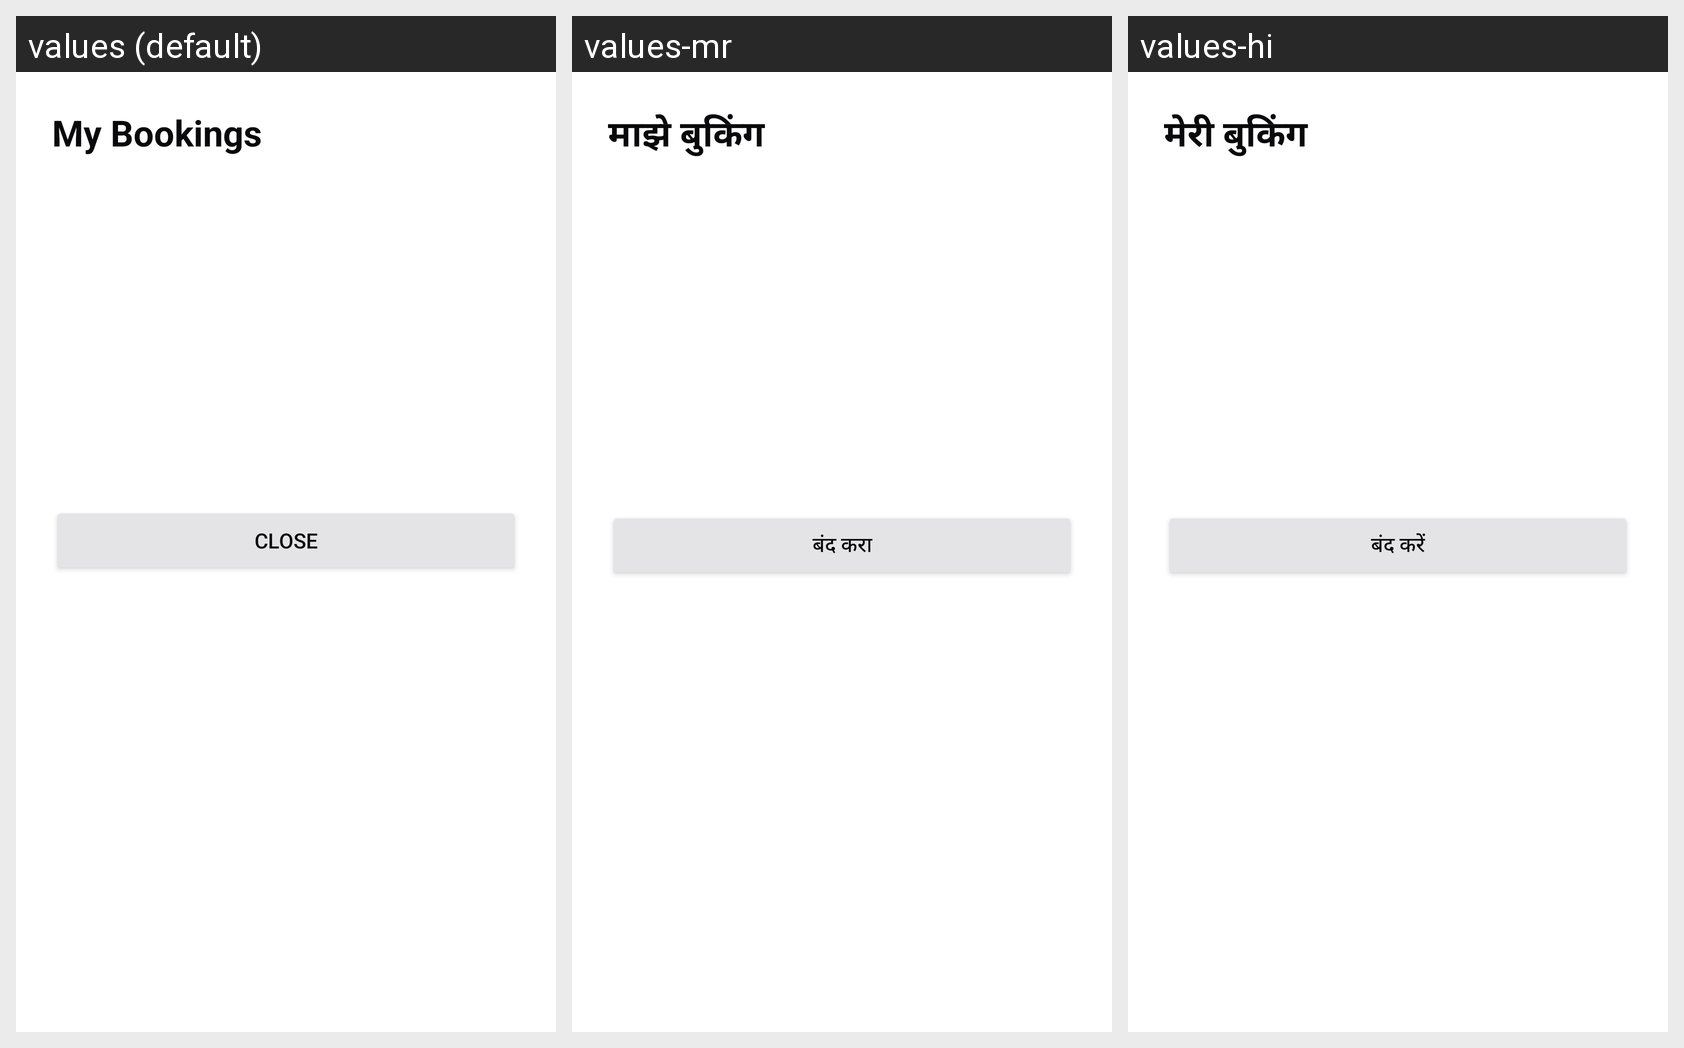

The Android screen above is rendered under several locales of the same app. Produce the string resources it draws, with the default and per-locale values.
Android screen res/layout/dialog_bookings.xml rendered under 3 locales, left to right: values (default), values-mr, values-hi. Device: Nexus 5 (rendered at 1080×1920; each locale shown at half size, 540×960, under a caption strip naming it); theme Theme.ParkSeva.
Strings drawn on this screen, with the default value and each locale's value (text and hints the layout hard-codes, and strings that could not be matched under every locale, appear in the picture but are not listed):

my_bookings
  values: My Bookings
  values-mr: माझे बुकिंग
  values-hi: मेरी बुकिंग

close
  values: Close
  values-mr: बंद करा
  values-hi: बंद करें
